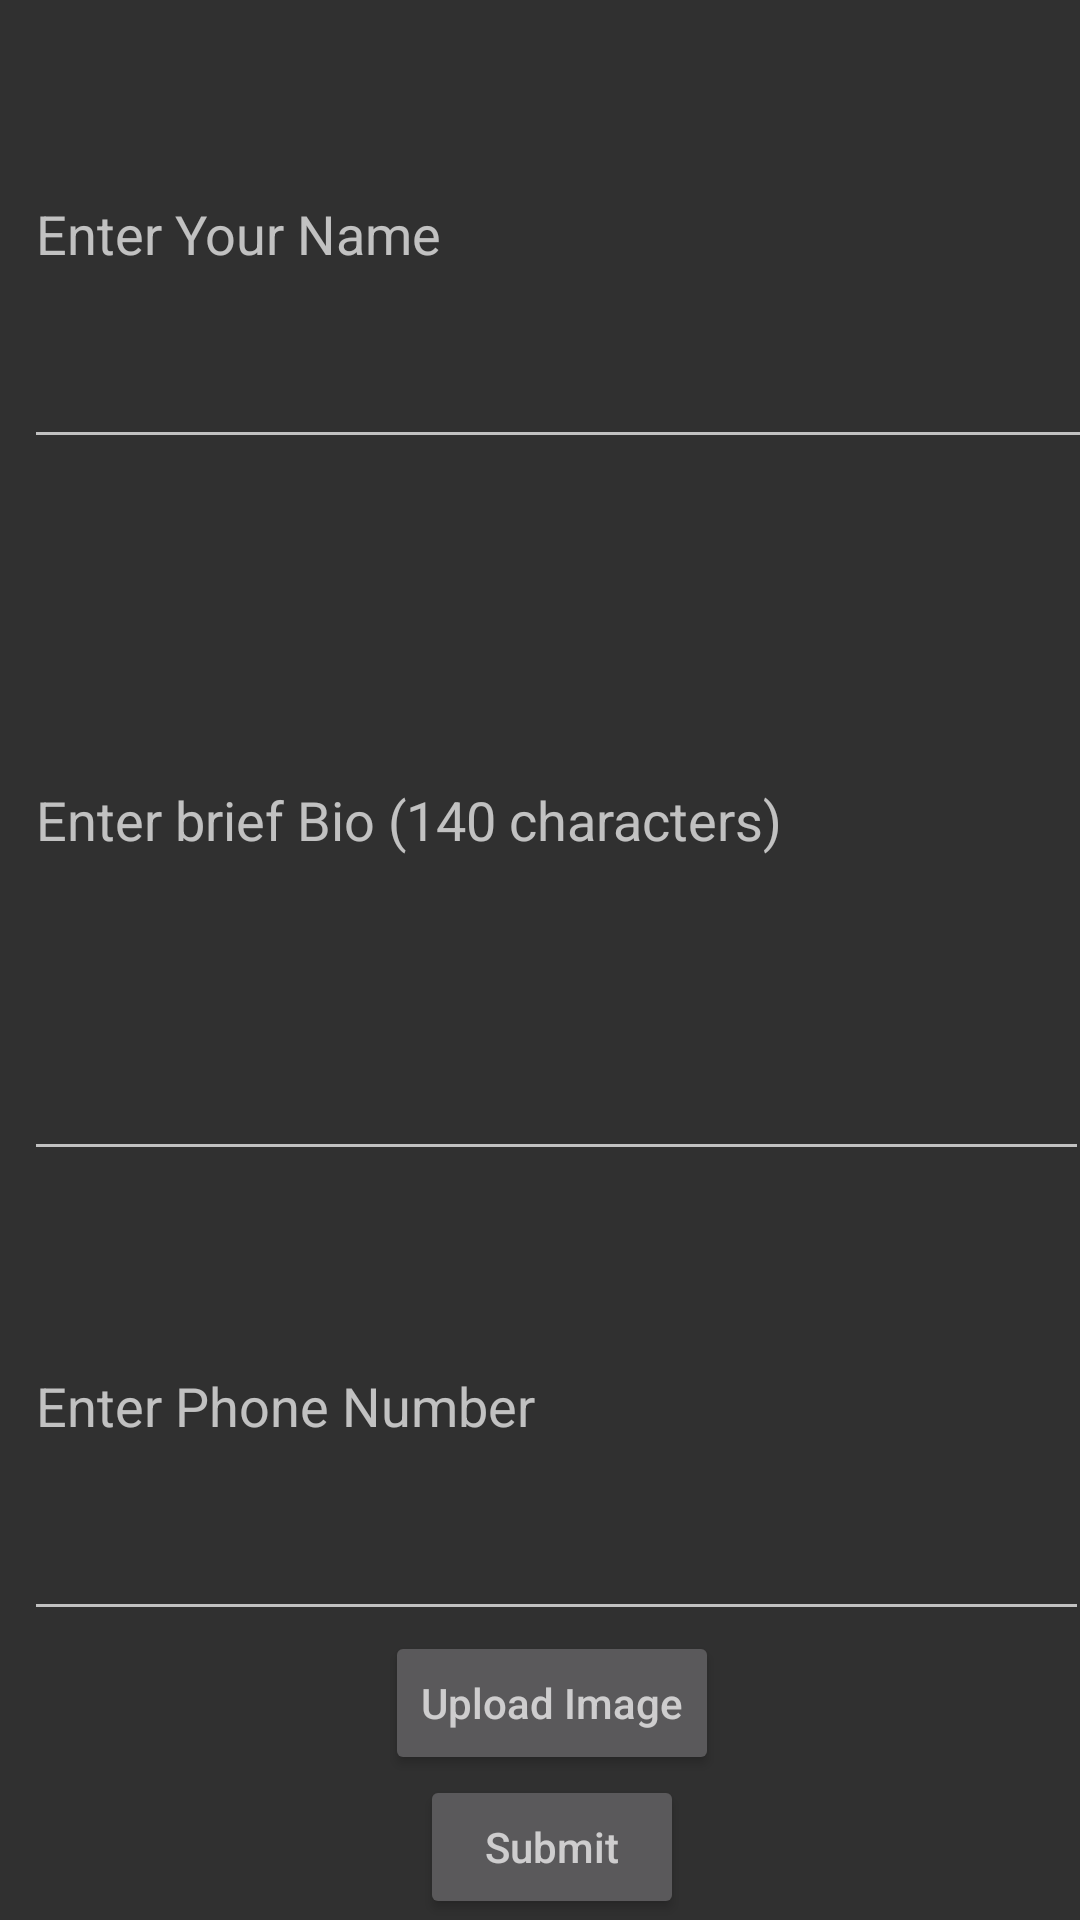

This screen was rendered from an Android layout file. Write that file and the resources it references.
<!-- AndroidManifest.xml: activity theme AppTheme.NoActionBar -->
<!-- res/layout/activity_main.xml -->
<?xml version="1.0" encoding="utf-8"?>
<LinearLayout
    xmlns:android="http://schemas.android.com/apk/res/android"
    xmlns:tools="http://schemas.android.com/tools"
    android:layout_width="match_parent"
    android:layout_height="match_parent"
    android:orientation="vertical"
    android:paddingStart="@dimen/abc_button_padding_horizontal_material"
    tools:ignore="RtlCompat">

    <EditText android:id="@+id/name"
        android:layout_width="359dp"
        android:layout_height="wrap_content"
        android:hint="@string/enter_name"
        android:layout_weight="0.27" />


    <EditText android:id="@+id/bio"
        android:layout_width="355dp"
        android:layout_height="wrap_content"
        android:inputType="textMultiLine"
        android:lines="5"
        android:hint="@string/enter_bio"
        android:layout_weight="0.27" />


    <EditText android:id="@+id/phone"
        android:layout_width="355dp"
        android:layout_height="wrap_content"
        android:hint="@string/enter_phone"
        android:layout_weight="0.27" />



    <Button
        android:layout_height="wrap_content"
        android:layout_width="wrap_content"
        android:hint="@string/upload_image"
        android:onClick="submit"
        android:layout_gravity="center_horizontal" />


    <Button
        android:layout_height="wrap_content"
        android:layout_width="wrap_content"
        android:hint="@string/submit"
        android:onClick="submit"
        android:layout_gravity="center_horizontal" />
</LinearLayout>
<!-- resources referenced by this layout -->
<resources>
  <string name="enter_bio">Enter brief Bio (140 characters)</string>
  <string name="enter_name">Enter Your Name</string>
  <string name="enter_phone">Enter Phone Number</string>
  <string name="submit">Submit</string>
  <string name="upload_image">Upload Image</string>
  <style name="AppTheme.NoActionBar">
          <item name="windowActionBar">false</item>
          <item name="windowNoTitle">true</item>
      </style>
</resources>
